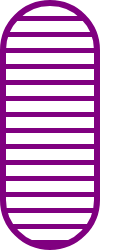
t = 0.00 s
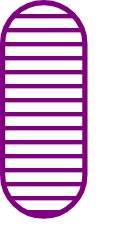
t = 0.38 s
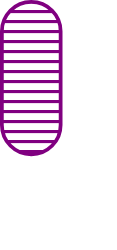
t = 1.13 s
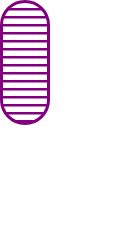
t = 1.50 s
t = 1.88 s: frame unchanged from t = 1.13 s, image omitted
t = 2.63 s: frame unchanged from t = 0.38 s, image omitted

The animated SVG that drew these frames (rendered in a browser with its animation timeline set to each time). Animation: 1 SMIL element (animateTransform=1); one cycle of 3.00 s, repeats indefinitely.

<svg width="117" height="250" xmlns="http://www.w3.org/2000/svg"><g transform="translate(0)"><g style="stroke:purple;stroke-width:6;"><g style="fill:url(#pattern);"><pattern id="pattern" width="8" height="10" patternUnits="userSpaceOnUse" patternTransform="rotate(90) scale(2)"><line stroke="purple" stroke-width="5px" y2="15"></line></pattern><rect x="3" y="3" width="94" height="244" rx="47" ry="47"><animateTransform attributeType="xml" attributeName="transform" type="scale" values="1,1; 0.5,0.5; 1,1" begin="0s" dur="3s" repeatCount="indefinite"></animateTransform></rect></g></g></g></svg>